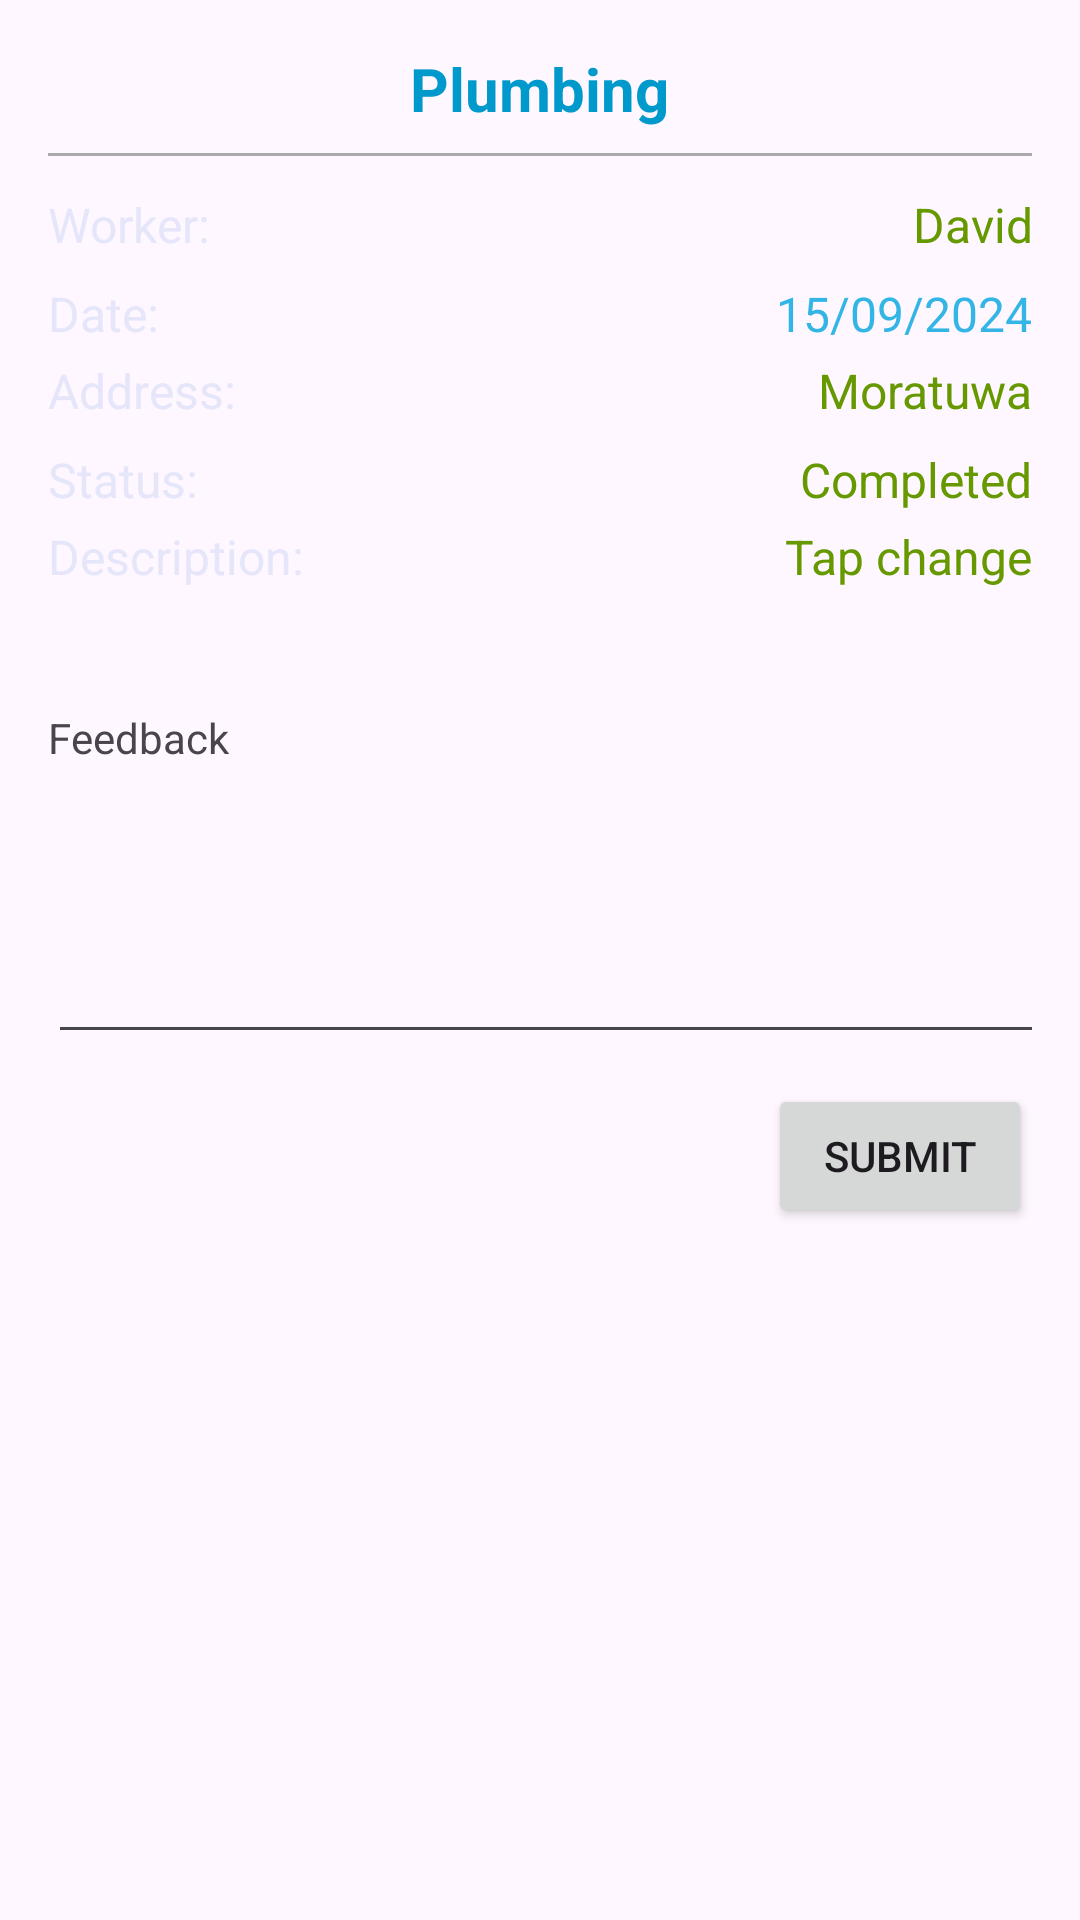

The Android layout XML behind this screen, and the referenced resources:
<!-- AndroidManifest.xml: application theme Theme.BluCore -->
<!-- res/layout/view_service.xml -->
<?xml version="1.0" encoding="utf-8"?>
<androidx.constraintlayout.widget.ConstraintLayout
    xmlns:android="http://schemas.android.com/apk/res/android"
    xmlns:app="http://schemas.android.com/apk/res-auto"
    xmlns:tools="http://schemas.android.com/tools"
    android:layout_width="match_parent"
    android:layout_height="match_parent"
    tools:context=".MainActivity">


    <androidx.cardview.widget.CardView
        android:layout_width="match_parent"
        android:layout_height="wrap_content"
        android:layout_margin="8dp"
        app:cardCornerRadius="12dp"
        app:cardElevation="6dp"
        android:backgroundTint="@android:color/white"
        tools:ignore="MissingConstraints">

    </androidx.cardview.widget.CardView>

    <LinearLayout
        android:id="@+id/listView"
        android:layout_width="match_parent"
        android:layout_height="wrap_content"
        android:background="?attr/selectableItemBackground"
        android:orientation="vertical"
        android:padding="16dp"
        tools:ignore="MissingConstraints"
        tools:layout_editor_absoluteX="-16dp"
        tools:layout_editor_absoluteY="16dp">

        
        <TextView
            android:id="@+id/booking_title"
            android:layout_width="wrap_content"
            android:layout_height="wrap_content"
            android:layout_gravity="center_horizontal"
            android:text="Plumbing"
            android:textColor="@android:color/holo_blue_dark"
            android:textSize="20sp"
            android:textStyle="bold" />

        
        <View
            android:layout_width="match_parent"
            android:layout_height="1dp"
            android:layout_marginVertical="8dp"
            android:background="@android:color/darker_gray" />

        <LinearLayout
            android:layout_width="match_parent"
            android:layout_height="wrap_content"
            android:orientation="horizontal"
            android:paddingTop="4dp"
            android:weightSum="2"> 
            <TextView
                android:id="@+id/worker_label"
                android:layout_width="0dp"
                android:layout_height="wrap_content"
                android:layout_weight="1"
                android:text="Worker:"
                android:textColor="@color/lavender"
                android:textSize="16sp" />

            <TextView
                android:id="@+id/worker"
                android:layout_width="0dp"
                android:layout_height="wrap_content"
                android:layout_weight="1"
                android:text="David"
                android:textAlignment="viewEnd"
                android:textColor="@android:color/holo_green_dark"
                android:textSize="16sp" />
        </LinearLayout>

        
        <LinearLayout
            android:layout_width="match_parent"
            android:layout_height="wrap_content"
            android:orientation="horizontal"
            android:paddingTop="8dp"
            android:weightSum="2">



            
            <TextView
                android:id="@+id/booking_date_label"
                android:layout_width="0dp"
                android:layout_height="wrap_content"
                android:layout_weight="1"
                android:text="Date:"
                android:textColor="@color/lavender"
                android:textSize="16sp" />

            <TextView
                android:id="@+id/booking_date"
                android:layout_width="0dp"
                android:layout_height="wrap_content"
                android:layout_weight="1"
                android:text="15/09/2024"
                android:textAlignment="viewEnd"
                android:textColor="@android:color/holo_blue_light"
                android:textSize="16sp" />

        </LinearLayout>

        
        <LinearLayout
            android:layout_width="match_parent"
            android:layout_height="wrap_content"
            android:orientation="horizontal"
            android:paddingTop="4dp"
            android:weightSum="2"> 
            <TextView
                android:id="@+id/booking_time_label"
                android:layout_width="0dp"
                android:layout_height="wrap_content"
                android:layout_weight="1"
                android:text="Address:"
                android:textColor="@color/lavender"
                android:textSize="16sp" />

            <TextView
                android:id="@+id/booking_time"
                android:layout_width="0dp"
                android:layout_height="wrap_content"
                android:layout_weight="1"
                android:text="Moratuwa"
                android:textAlignment="viewEnd"
                android:textColor="@android:color/holo_green_dark"
                android:textSize="16sp" />
        </LinearLayout>

        
        <LinearLayout
            android:layout_width="match_parent"
            android:layout_height="wrap_content"
            android:orientation="horizontal"
            android:paddingTop="8dp"
            android:weightSum="2"> 

            <TextView
                android:id="@+id/booking_status_label"
                android:layout_width="0dp"
                android:layout_height="wrap_content"
                android:layout_weight="1"
                android:text="Status:"
                android:textColor="@color/lavender"
                android:textSize="16sp" />

            <TextView
                android:id="@+id/booking_status"
                android:layout_width="0dp"
                android:layout_height="wrap_content"
                android:layout_weight="1"
                android:text="Completed"
                android:textAlignment="viewEnd"
                android:textColor="@android:color/holo_green_dark"
                android:textSize="16sp" />

        </LinearLayout>

        <LinearLayout
            android:layout_width="match_parent"
            android:layout_height="wrap_content"
            android:orientation="horizontal"
            android:paddingTop="4dp"
            android:weightSum="2"> 
            <TextView
                android:id="@+id/description_label"
                android:layout_width="0dp"
                android:layout_height="wrap_content"
                android:layout_weight="1"
                android:text="Description:"
                android:textColor="@color/lavender"
                android:textSize="16sp" />

            <TextView
                android:id="@+id/description"
                android:layout_width="0dp"
                android:layout_height="wrap_content"
                android:layout_weight="1"
                android:text="Tap change"
                android:textAlignment="viewEnd"
                android:textColor="@android:color/holo_green_dark"
                android:textSize="16sp" />
        </LinearLayout>

        <LinearLayout
            android:layout_width="match_parent"
            android:layout_height="wrap_content"
            android:paddingTop="40dp">
            <TextView
                android:id="@+id/textView"
                android:layout_width="wrap_content"
                android:layout_height="wrap_content"
                android:text="Feedback"
                tools:layout_editor_absoluteX="20dp"
                tools:layout_editor_absoluteY="262dp"
                tools:ignore="MissingConstraints" />
        </LinearLayout>

        <LinearLayout
            android:layout_width="match_parent"
            android:layout_height="wrap_content"
            android:paddingTop="40dp">
            <EditText
                android:id="@+id/editTextTextMultiLine"
                android:layout_width="370dp"
                android:layout_height="56dp"
                android:ems="10"
                android:gravity="start|top"
                android:inputType="textMultiLine"
                tools:layout_editor_absoluteX="20dp"
                tools:layout_editor_absoluteY="304dp"
                tools:ignore="MissingConstraints" />
        </LinearLayout>

        <LinearLayout
            android:layout_width="match_parent"
            android:layout_height="wrap_content"
            android:paddingTop="10dp">

            <RelativeLayout xmlns:android="http://schemas.android.com/apk/res/android"
                android:layout_width="fill_parent"
                android:layout_height="wrap_content">
            <Button
                android:id="@+id/button3"
                android:layout_width="wrap_content"
                android:layout_height="wrap_content"
                android:text="Submit"
                tools:ignore="MissingConstraints"
                tools:layout_editor_absoluteX="302dp"
                tools:layout_editor_absoluteY="387dp"
                android:layout_alignParentRight="true"/>
            </RelativeLayout>
        </LinearLayout>

    </LinearLayout>








</androidx.constraintlayout.widget.ConstraintLayout>
<!-- resources referenced by this layout -->
<resources>
  <color name="lavender">#E6E6FA</color>
  <style name="Theme.BluCore" parent="Base.Theme.BluCore" />
  <style name="Base.Theme.BluCore" parent="Theme.Material3.DayNight.NoActionBar">
          
          
      </style>
</resources>
